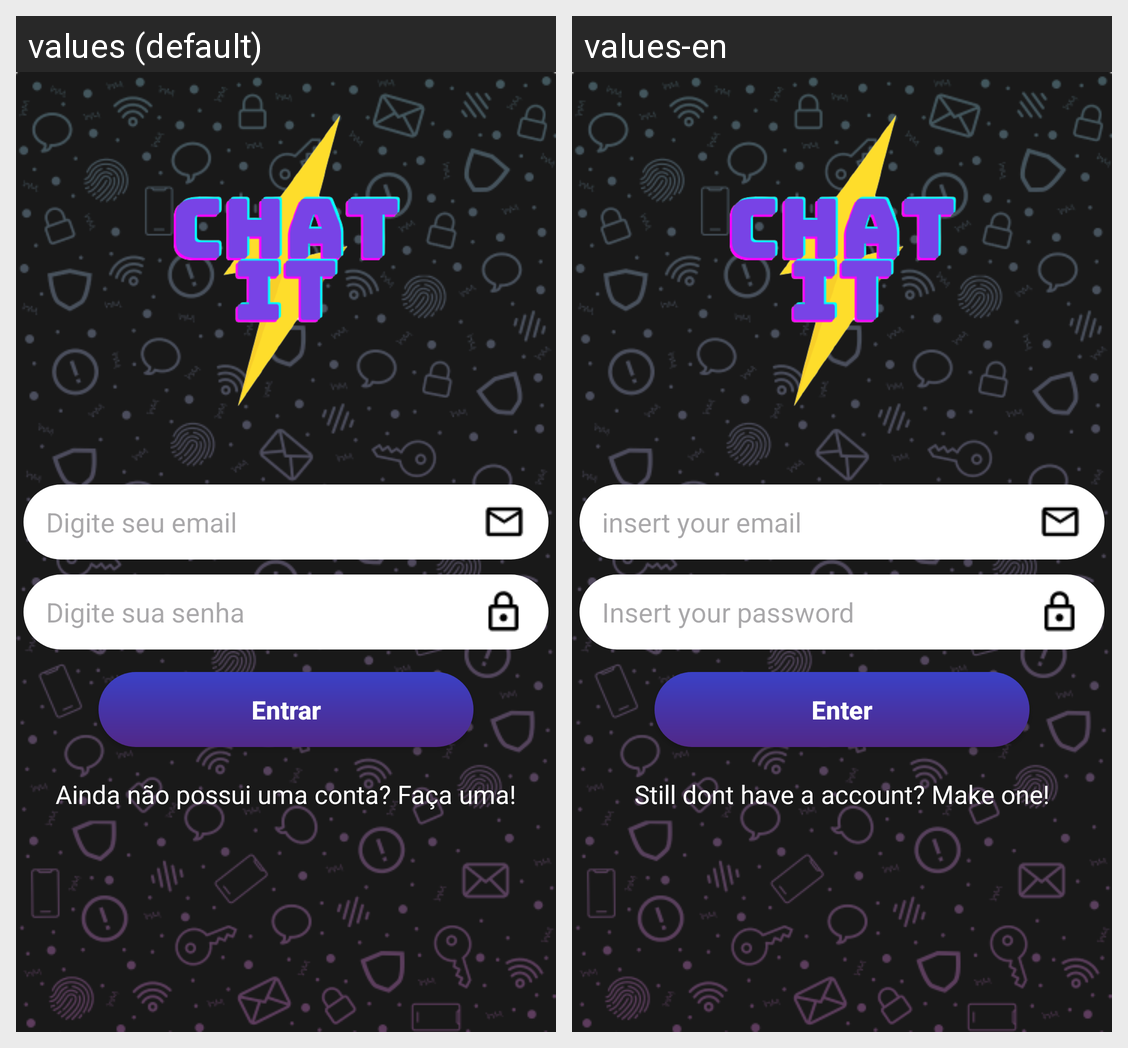

For this localized Android screen grid, give each drawn string resource with its value in every locale shown.
Android screen res/layout/activity_login.xml rendered under 2 locales, left to right: values (default), values-en. Device: Nexus 5 (rendered at 1080×1920; each locale shown at half size, 540×960, under a caption strip naming it); theme Theme.ChatApp.
Strings drawn on this screen, with the default value and each locale's value (text and hints the layout hard-codes, and strings that could not be matched under every locale, appear in the picture but are not listed):

DigiteEmail
  values: Digite seu email
  values-en: insert your email

DigiteSenha
  values: Digite sua senha
  values-en: Insert your password

btnEnter
  values: Entrar
  values-en: Enter

toRegister
  values: Ainda não possui uma conta? Faça uma!
  values-en: Still dont have a account? Make one!
